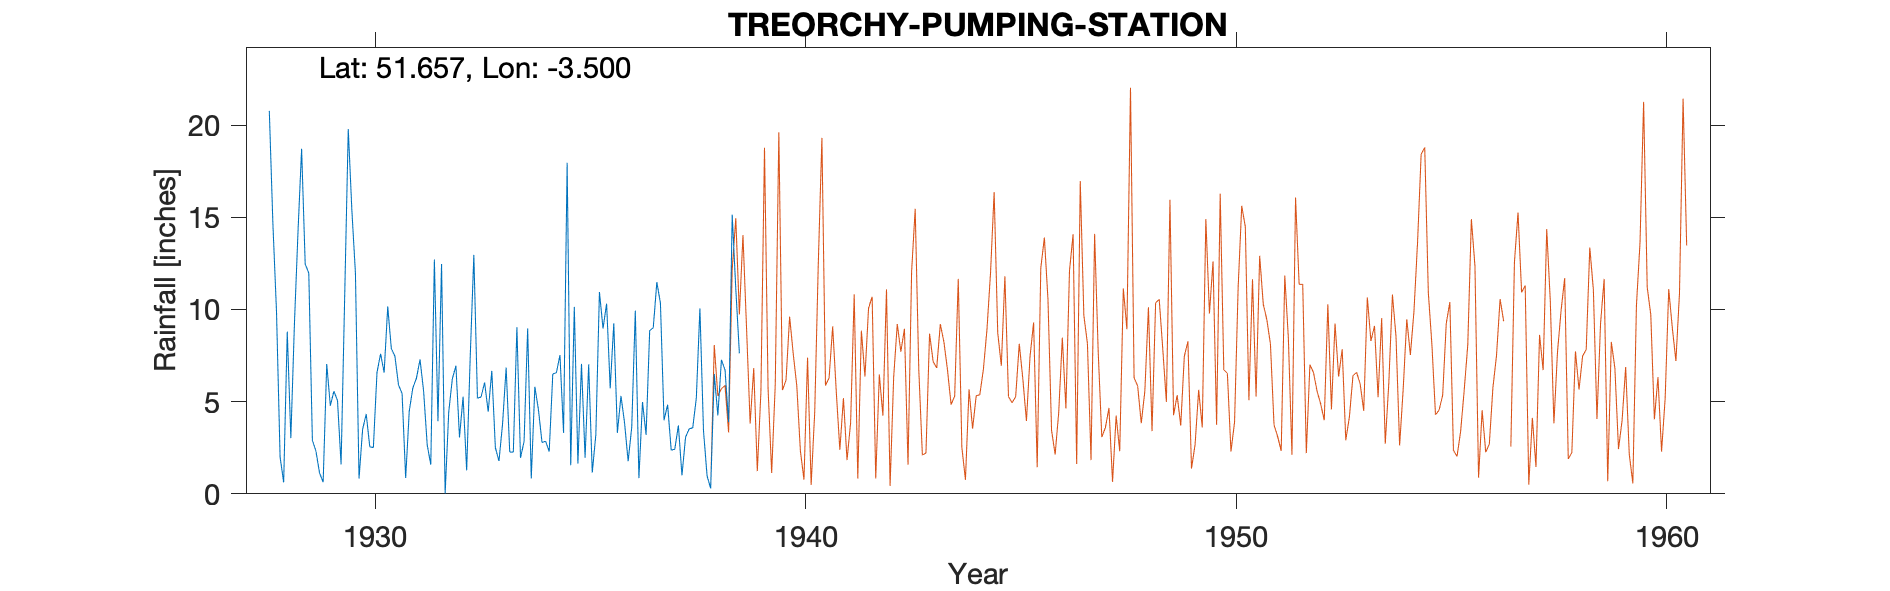

The data file committed next to this chart (first rows):
TREORCHY-PUMPING-STATION, , , , , , , , , , , , , , , , , , , , , , , 
Grid ref, SS9631396459, Long, -3.5, Lat, 51.66, Elevation, 515, ft, , , , , , , , , , , , , , , 
Station no, 4077/9, , , , , , , , , , , , , , , , , , , , , , 
, 1920, 1921, 1922, 1923, 1924, 1925, 1926, 1927, 1928, 1929, 1930, 1931, 1932, 1933, 1934, 1935, 1936, 1937, 1938, 1939, 1940, , 
January, , , , , , , , , 20.77, 2.91, 11.96, 5.91, 12.47, 6.04, 8.97, 1.55, 9.25, 11.48, 10.06, , , , 
February, , , , , , , , , 14.63, 2.31, 0.83, 5.44, 0.02, 4.45, 0.83, 10.14, 3.31, 10.34, 3.42, , , , 
March, , , , , , , , , 9.89, 1.13, 3.5, 0.86, 4.44, 6.67, 5.81, 1.64, 5.31, 3.99, 0.97, , , , 
April, , , , , , , , , 2, 0.63, 4.33, 4.49, 6.23, 2.5, 4.56, 7.05, 3.85, 4.84, 0.29, , , , 
May, , , , , , , , , 0.62, 7.04, 2.55, 5.75, 6.95, 1.78, 2.79, 1.96, 1.77, 2.37, 6.49, , , , 
June, , , , , , , , , 8.8, 4.78, 2.51, 6.27, 3.06, 3.79, 2.85, 7.02, 3.61, 2.42, 4.26, , , , 
July, , , , , , , , , 3.02, 5.57, 6.57, 7.29, 5.27, 6.85, 2.29, 1.15, 9.94, 3.71, 7.27, , , , 
August, , , , , , , , , 9.24, 5.06, 7.6, 5.57, 1.27, 2.27, 6.5, 3.21, 0.85, 1, 6.72, , , , 
September, , , , , , , , , 14.25, 1.6, 6.58, 2.66, 7.5, 2.26, 6.57, 10.95, 4.98, 3.07, 3.89, , , , 
October, , , , , , , , , 18.72, 10.65, 10.16, 1.58, 12.96, 9.04, 7.53, 8.97, 3.2, 3.52, 15.14, , , , 
November, , , , , , , , , 12.45, 19.79, 7.88, 12.71, 5.19, 1.95, 3.31, 10.32, 8.85, 3.58, 11.12, , , , 
December, , , , , , , , , 11.98, 15.4, 7.47, 3.94, 5.25, 2.85, 17.96, 5.72, 9.01, 5.19, 7.62, , , , 
Total, , , , , , , , , 126.4, 76.87, 71.94, 62.47, 70.61, 50.45, 69.97, 69.68, 63.93, 55.51, 77.25, , , , 
